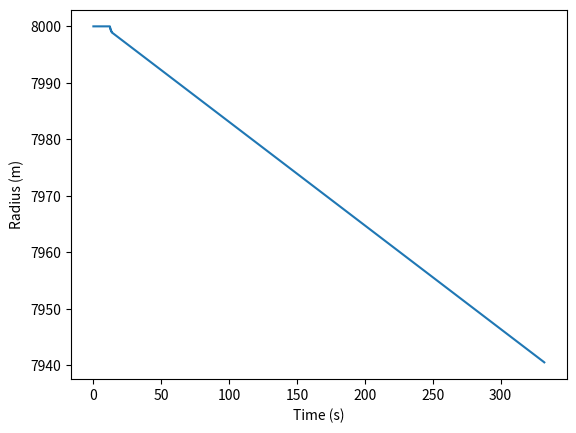
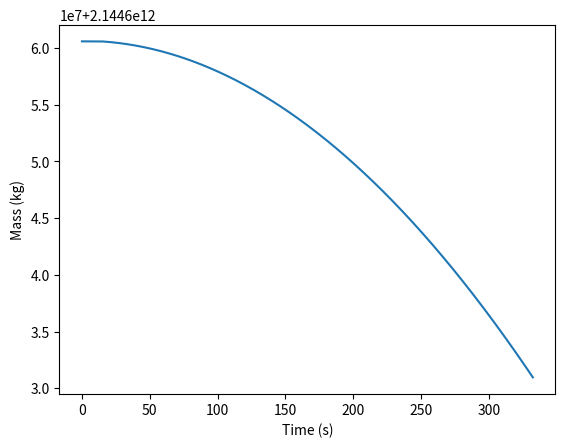

These figures' Python source, in order:
from matplotlib import pyplot as plt
import math

"""
Assumptions
- Meteroite is a sphere
- Meteroite has uniform density
- All lost energy goes into heating the meteroid (not the air)


All units are SI
Meteorite is Taenite
"""

# parameters to vary
initial_radius = 8000 #m
epsilon = 0.015


# acceleration due to gravity
acceleration = 9.81
# volume = 4/3*pi*r^3, density estimate 3 tonnes per cubic metre
# estimated radius 7.5 km

# set constants
THICKNESS = 480000
DENSITY = 8385 #kg/m^3
DRAG = 0.5

area = math.pi * 7417.5 **2


def calc_radius(temp: int, r):
    """ri = ro - 0.3 * K/sigmaT^3"""

    # nothing has ablated 
    if (temp == 0):
        return r

    ri = -1
    # calculate the inner radius
    if (temp > 1500):
        ri = r - 0.3 * 86* 10**8 /(5.67 * temp**3)

    # new radius
    if (ri < 0):
        return r
    
    return ri
    
def calc_g(position: int):
    """g = GM/r^2"""
    # mass of the earth
    m_planet = 5.972 * 10**24
    # radius of the earth plus the distance
    r = (6371 * 1000) + position

    return 6.67 * 10**-11 * m_planet / r**2


def calc_mass(temp: int, t: int, r_o: int):
    """Using the Knudsen-Langmuir equation to calculate mass loss due to ablation"""
    #print(temp)
    p_vap = 10**(12.509-20014/temp)

    return -4 * math.pi * r_o**2*p_vap*math.sqrt(1.4*10**-8/2*math.pi*1.38 * 10**-23 * temp) * t

def calc_k(mass: int, area: float):
    #print("K", DRAG, DENSITY, area, 2 * mass)
    return DRAG * DENSITY*area/(2*mass)

    



# 200 m /s
v = 1
time = 0
z = THICKNESS

# velocity-time graph
ke_t = plt.figure()
axes = ke_t.add_subplot(111)
axes.set_ylabel("Radius (m)")
axes.set_xlabel("Time (s)")

# mass-time graph
m_t = plt.figure()
axes2 = m_t.add_subplot(111)
axes2.set_ylabel("Mass (kg)")
axes2.set_xlabel("Time (s)")

a, b, c, t = [], [], [], []

# initial mass as a product of volume and density 
mass = 4/3 * math.pi* initial_radius**3
temp = 0

radius = initial_radius
count = 0

while z > 0:
    
    time += epsilon
    count += epsilon
    #print(count)
    # update graviational acceleration
    acceleration = calc_g(z)


    # update the area and radius
    if (count >= 0.1):
        radius = calc_radius(temp, radius)
        count = 0
        
    area = math.pi * radius **2

    # udpate the constant k
    k = calc_k(mass, area)
    
    # update position
    z -= (v*epsilon + (acceleration - k*v**2)/(4*mass) * epsilon**2)
    delta_z = v*epsilon + (acceleration - k*v**2)/(4*mass) * epsilon**2
    # update velocity
    v += (acceleration - (k*v**2)/mass)*epsilon
    #print("V", k)

    # melting point of taeunite is 1500 deg C
    # increase temperature until the melting point is reached
    if (temp < 2863):
        temp += DRAG * DENSITY * area/2 * delta_z* v**2/(450*mass)
    
    mass += calc_mass(temp, time, radius)

   
    # save variables
    a.append(radius)
    b.append(v)
    c.append(mass)
    t.append(time)

print("KINETIC ENERGY", mass * v**2/2000)
print(mass, v, radius)
print("TIME", time)
axes.plot(t, a)
axes2.plot(t, c)
plt.show()
    
                          
